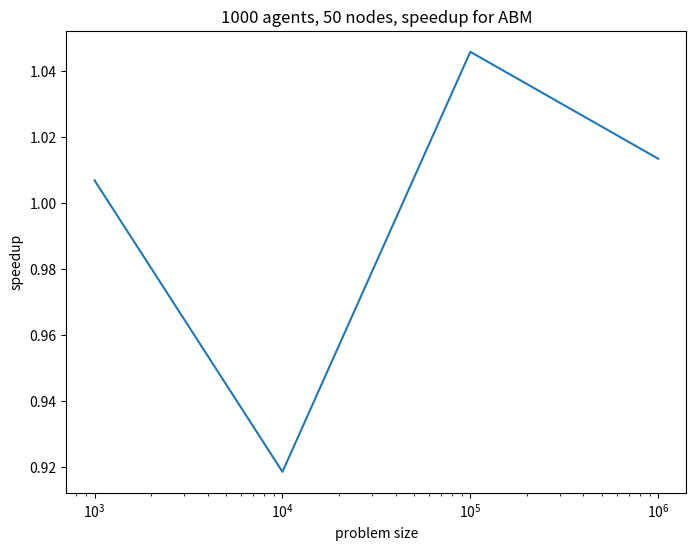

This chart was generated by the following Python code:
import re
import matplotlib.pyplot as plt

serial = [0.726, 6.637, 70.248, 699.45]
parallel = [0.721, 7.226, 67.161, 690.125]


size = [1000, 10000, 100000, 1000000]

slowdown = [s / p  for s, p in zip(serial, parallel)]


plt.figure(figsize=(8, 6))
plt.plot(size, slowdown)

plt.xscale('log')

plt.xlabel("problem size")
plt.ylabel("speedup")
plt.title("1000 agents, 50 nodes, speedup for ABM")
plt.savefig("slowDown.png", dpi=150)
